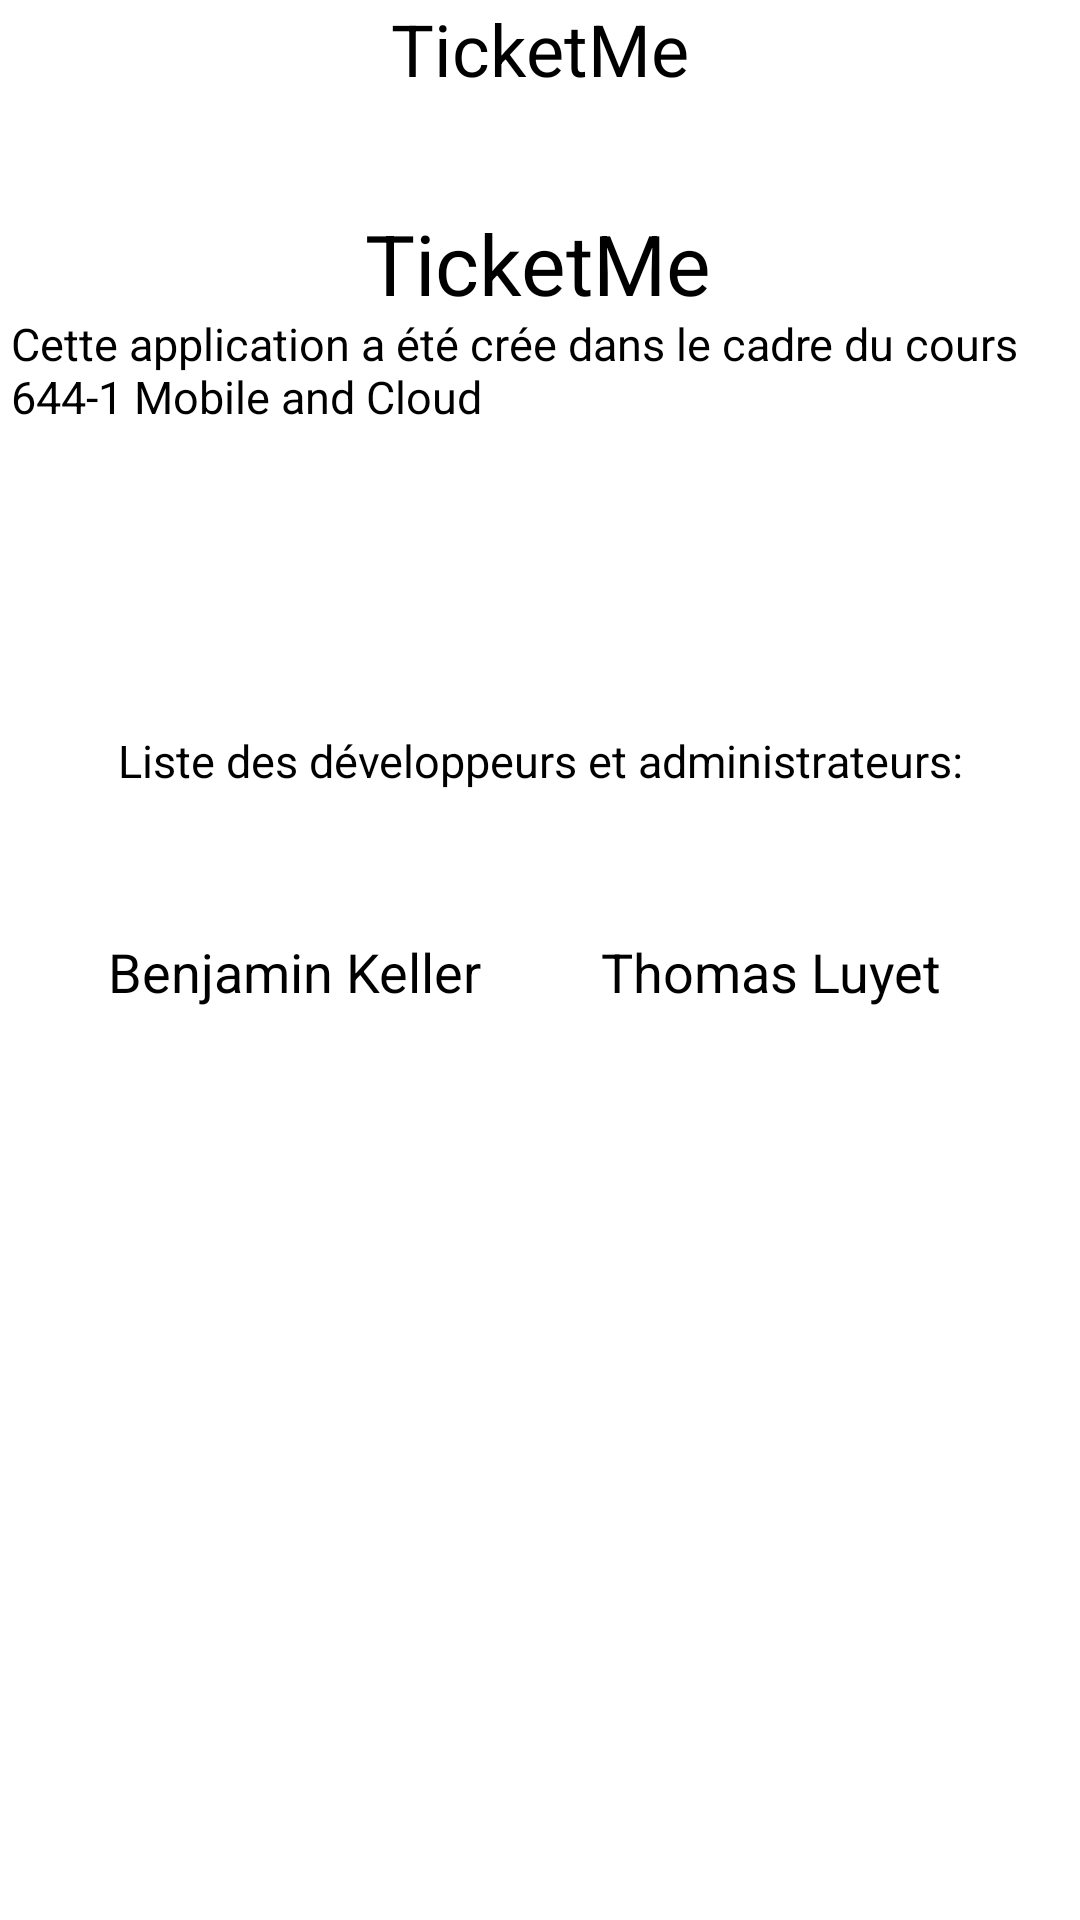

Android layout source for this screen:
<!-- AndroidManifest.xml: application theme Theme.TicketMe.NoActionBar -->
<!-- res/layout/activity_info.xml -->
<?xml version="1.0" encoding="utf-8"?>
<androidx.constraintlayout.widget.ConstraintLayout xmlns:android="http://schemas.android.com/apk/res/android"
    xmlns:app="http://schemas.android.com/apk/res-auto"
    xmlns:tools="http://schemas.android.com/tools"
    android:layout_width="match_parent"
    android:layout_height="match_parent"
    android:background="@drawable/login">

    <include
        layout="@layout/toolbar_layout">
    </include>

    <TextView
        android:id="@+id/Info"
        android:layout_width="wrap_content"
        android:layout_height="wrap_content"
        android:layout_marginTop="72dp"
        android:text="@string/ticketme"
        android:textSize="28sp"
        app:layout_constraintBottom_toTopOf="@+id/textInfo"
        app:layout_constraintEnd_toEndOf="parent"
        app:layout_constraintHorizontal_bias="0.498"
        app:layout_constraintStart_toStartOf="parent"
        app:layout_constraintTop_toTopOf="parent"
        app:layout_constraintVertical_bias="0.6" />

    <TextView
        android:id="@+id/textInfo"
        android:layout_width="355dp"
        android:layout_height="47dp"
        android:layout_marginBottom="92dp"
        android:text="@string/cette_application_a_t_cr_e_dans_le_cadre_du_cours_644_1_mobile_and_cloud"
        android:textSize="15sp"
        app:layout_constraintBottom_toTopOf="@id/textInfo2"
        app:layout_constraintEnd_toEndOf="parent"
        app:layout_constraintHorizontal_bias="0.714"
        app:layout_constraintStart_toStartOf="parent" />

    <TextView
        android:id="@+id/textInfo2"
        android:layout_width="wrap_content"
        android:layout_height="wrap_content"
        android:layout_marginBottom="48dp"
        android:text="@string/liste_des_d_veloppeurs_et_administrateurs"
        android:textSize="15sp"
        app:layout_constraintBottom_toTopOf="@+id/Admin1"
        app:layout_constraintEnd_toEndOf="parent"
        app:layout_constraintStart_toStartOf="parent" />

    <TextView
        android:id="@+id/Admin1"
        android:layout_width="wrap_content"
        android:layout_height="wrap_content"
        android:layout_marginStart="36dp"
        android:layout_marginLeft="36dp"
        android:layout_marginBottom="304dp"
        android:text="@string/benjamin_keller"
        android:textSize="18sp"
        app:layout_constraintBottom_toBottomOf="parent"
        app:layout_constraintStart_toStartOf="parent" />

    <TextView
        android:id="@+id/Admin2"
        android:layout_width="wrap_content"
        android:layout_height="wrap_content"
        android:layout_marginEnd="46dp"
        android:layout_marginRight="46dp"
        android:layout_marginBottom="304dp"
        android:text="@string/thomas_luyet"
        android:textSize="18sp"
        app:layout_constraintBottom_toBottomOf="parent"
        app:layout_constraintEnd_toEndOf="parent"
        app:layout_constraintTop_toBottomOf="@+id/textInfo2"
        app:layout_constraintVertical_bias="1.0" />

</androidx.constraintlayout.widget.ConstraintLayout>
<!-- res/layout/toolbar_layout.xml (included above) -->
<?xml version="1.0" encoding="utf-8"?>
<androidx.appcompat.widget.Toolbar
    xmlns:android="http://schemas.android.com/apk/res/android"
    android:layout_width="match_parent"
    android:layout_height="?attr/actionBarSize"
    android:background="?attr/colorPrimary"
    android:elevation="4dp"
    android:id="@+id/toolbar">

    

    <TextView
        android:layout_width="wrap_content"
        android:layout_height="wrap_content"
        android:text="TicketMe"
        android:textSize="24dp"
        android:layout_gravity="center"
        android:id="@+id/toolbar_title"/>



</androidx.appcompat.widget.Toolbar>
<!-- resources referenced by this layout -->
<resources>
  <string name="benjamin_keller">Benjamin Keller</string>
  <string name="cette_application_a_t_cr_e_dans_le_cadre_du_cours_644_1_mobile_and_cloud">Cette application a été crée dans le cadre du cours 644-1 Mobile and Cloud</string>
  <string name="liste_des_d_veloppeurs_et_administrateurs">Liste des développeurs et administrateurs:</string>
  <string name="thomas_luyet">Thomas Luyet</string>
  <string name="ticketme">TicketMe</string>
</resources>
